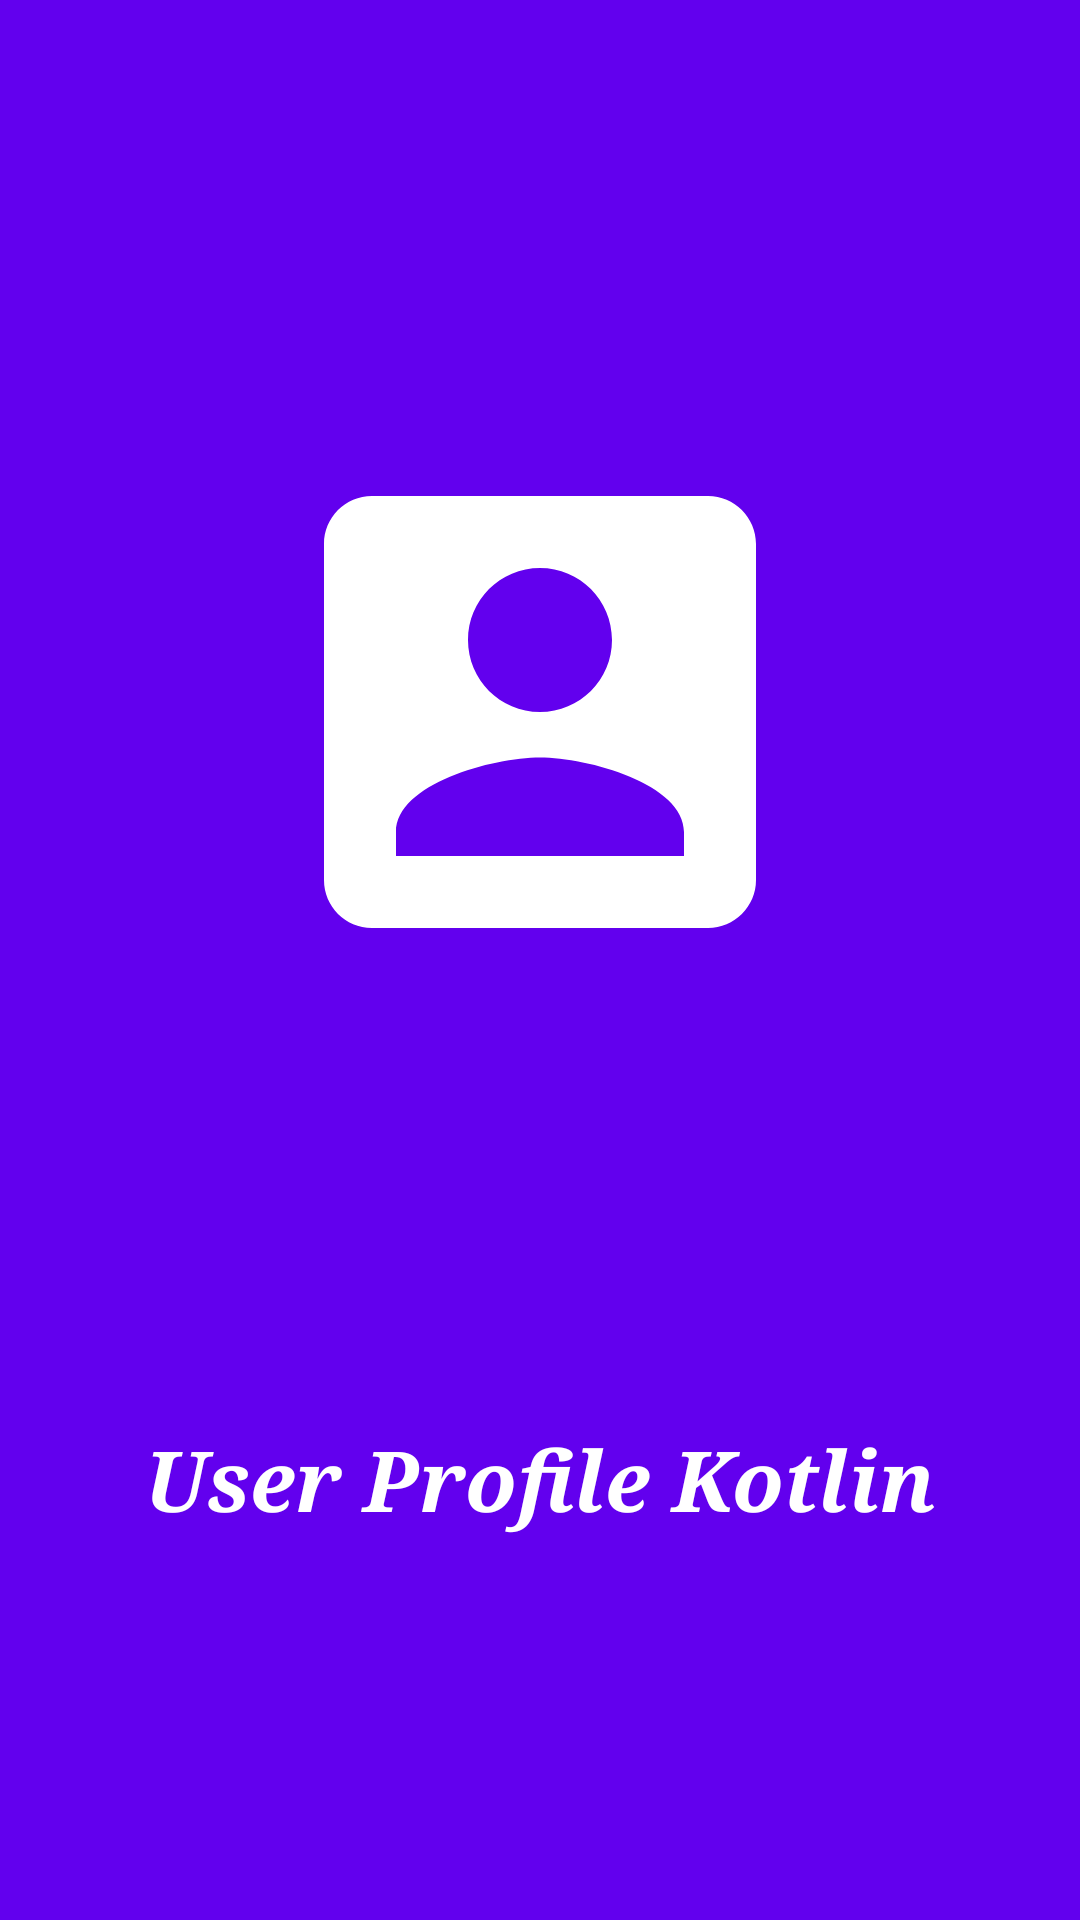

Produce the Android XML layout that renders to this screen, including the resource entries it uses.
<!-- AndroidManifest.xml: activity theme SplashScreenTheme -->
<!-- res/layout/activity_splash.xml -->
<?xml version="1.0" encoding="utf-8"?>
<androidx.constraintlayout.widget.ConstraintLayout xmlns:android="http://schemas.android.com/apk/res/android"
    xmlns:app="http://schemas.android.com/apk/res-auto"
    xmlns:tools="http://schemas.android.com/tools"
    android:layout_width="match_parent"
    android:layout_height="match_parent"
    android:background="@color/colorPrimary"
    tools:context=".ui.SplashActivity">

    <ImageView
        android:id="@+id/ivSplashImage"
        android:layout_width="wrap_content"
        android:layout_height="wrap_content"
        android:src="@drawable/ic_baseline_account_box_white_24"
        app:layout_constraintBottom_toTopOf="@id/tvSplashTitle"
        app:layout_constraintEnd_toEndOf="parent"
        app:layout_constraintStart_toStartOf="parent"
        app:layout_constraintTop_toTopOf="parent"
        tools:ignore="ContentDescription" />

    <TextView
        android:id="@+id/tvSplashTitle"
        android:layout_width="wrap_content"
        android:layout_height="wrap_content"
        android:layout_marginBottom="128dp"
        android:fontFamily="serif"
        android:text="@string/user_profile_kotlin"
        android:textColor="@android:color/white"
        android:textSize="28sp"
        android:textStyle="bold|italic"
        app:layout_constraintBottom_toBottomOf="parent"
        app:layout_constraintEnd_toEndOf="parent"
        app:layout_constraintStart_toStartOf="parent" />

</androidx.constraintlayout.widget.ConstraintLayout>
<!-- resources referenced by this layout -->
<resources>
  <color name="colorPrimary">#FF6200EE</color>
  <!-- drawable ic_baseline_account_box_white_24 (drawable) -->
  <vector xmlns:android="http://schemas.android.com/apk/res/android"
      android:width="192dp"
      android:height="192dp"
      android:tint="#FFFFFF"
      android:viewportWidth="24"
      android:viewportHeight="24">
      <path
          android:fillColor="@android:color/white"
          android:pathData="M3,5v14c0,1.1 0.89,2 2,2h14c1.1,0 2,-0.9 2,-2L21,5c0,-1.1 -0.9,-2 -2,-2L5,3c-1.11,0 -2,0.9 -2,2zM15,9c0,1.66 -1.34,3 -3,3s-3,-1.34 -3,-3 1.34,-3 3,-3 3,1.34 3,3zM6,17c0,-2 4,-3.1 6,-3.1s6,1.1 6,3.1v1L6,18v-1z" />
  </vector>
  <string name="user_profile_kotlin">User Profile Kotlin</string>
  <style name="SplashScreenTheme" parent="Theme.AppCompat.Light.NoActionBar">
          <item name="android:statusBarColor">@color/colorPrimary</item>
      </style>
</resources>
